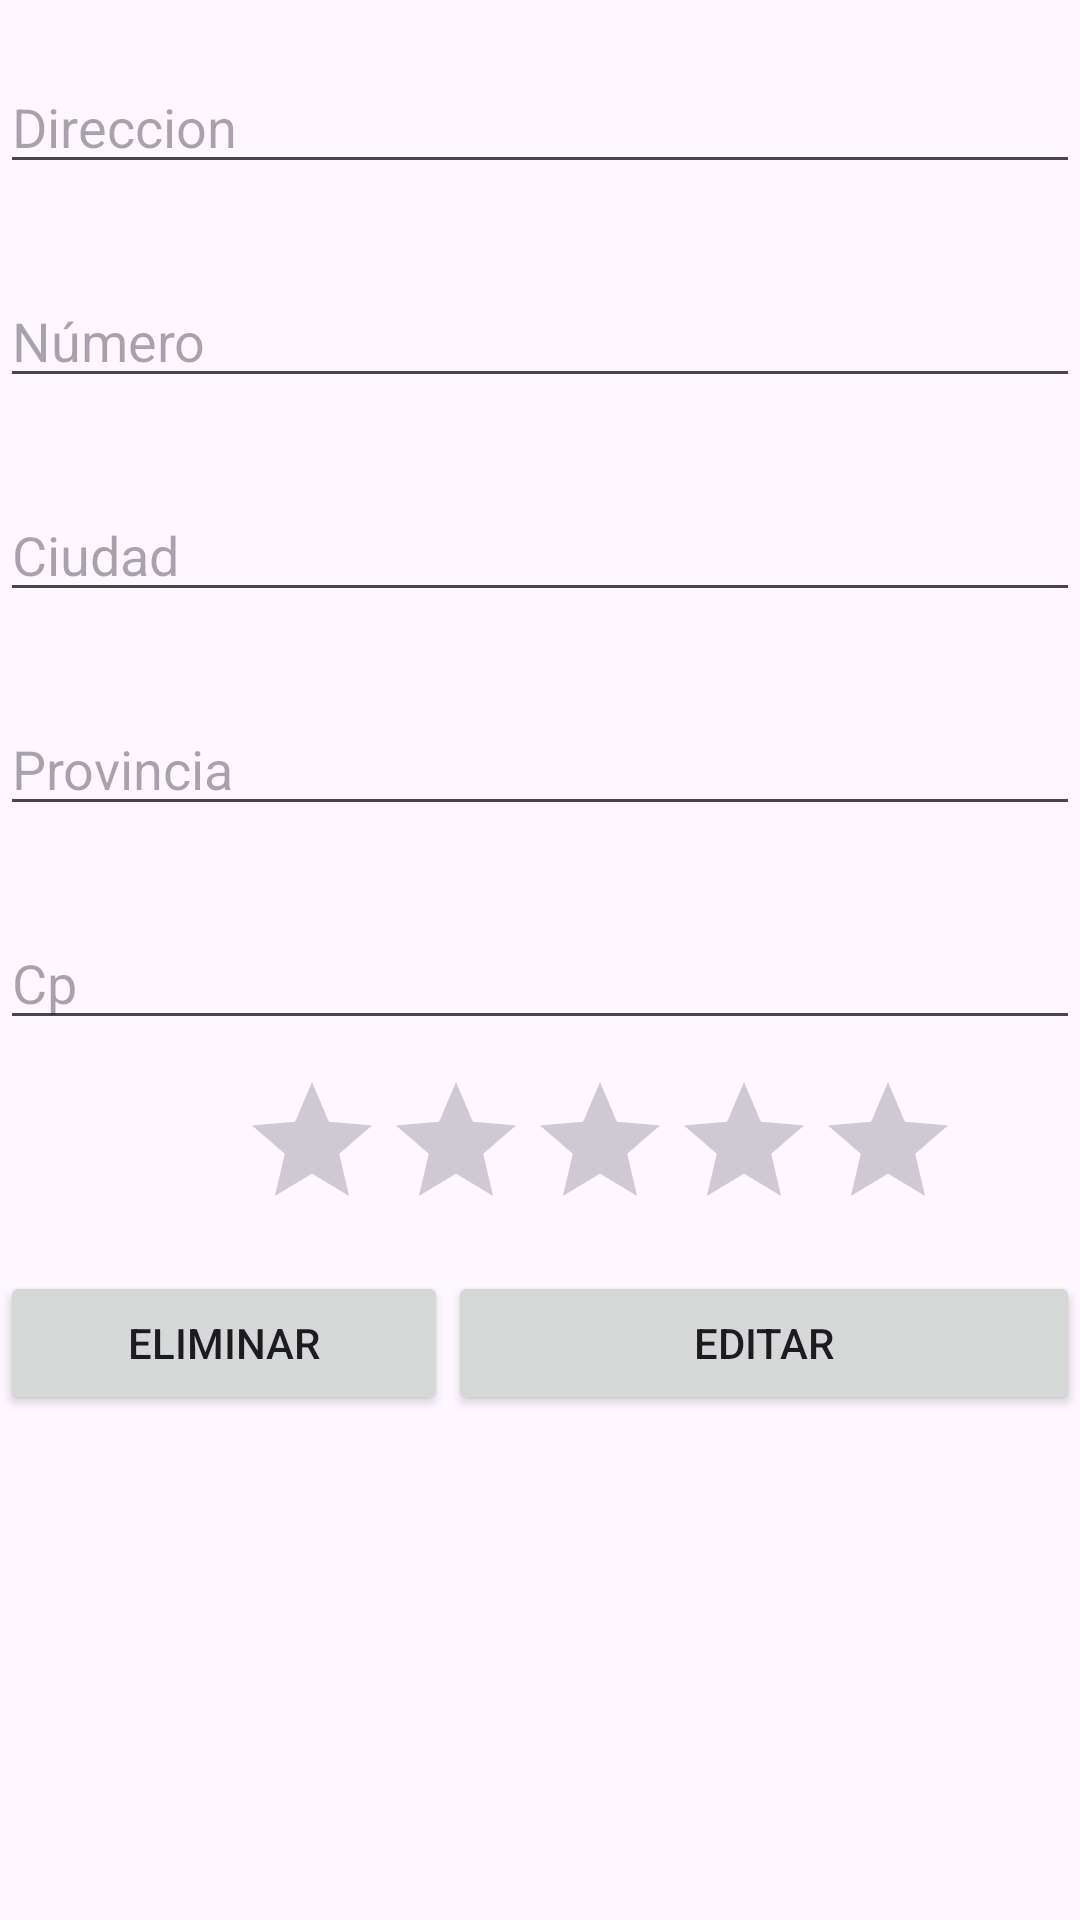

Reconstruct the res/layout file that produces this screen, plus the resources it refers to.
<!-- AndroidManifest.xml: application theme Theme.Ejerc4 -->
<!-- res/layout/activity_edit_inmueble.xml -->
<?xml version="1.0" encoding="utf-8"?>
<LinearLayout xmlns:android="http://schemas.android.com/apk/res/android"
    xmlns:app="http://schemas.android.com/apk/res-auto"
    xmlns:tools="http://schemas.android.com/tools"
    android:layout_width="match_parent"
    android:layout_height="match_parent"
    android:orientation="vertical"
    tools:context=".EditInmuebleActivity">

    <EditText
        android:id="@+id/txtDireccionEditInmueble"
        android:layout_width="match_parent"
        android:layout_height="wrap_content"
        android:layout_marginTop="20dp"
        android:layout_marginBottom="10dp"
        android:ems="10"
        android:hint="@string/direccion"
        android:inputType="text" />

    <EditText
        android:id="@+id/txtNumeroEditInmueble"
        android:layout_width="match_parent"
        android:layout_height="wrap_content"
        android:layout_marginTop="20dp"
        android:layout_marginBottom="10dp"
        android:ems="10"
        android:hint="@string/numero"
        android:inputType="text" />

    <EditText
        android:id="@+id/txtCiudadEditInmueble"
        android:layout_width="match_parent"
        android:layout_height="wrap_content"
        android:layout_marginTop="20dp"
        android:layout_marginBottom="10dp"
        android:ems="10"
        android:hint="@string/ciudad"
        android:inputType="text" />

    <EditText
        android:id="@+id/txtProvinciaEditInmueble"
        android:layout_width="match_parent"
        android:layout_height="wrap_content"
        android:layout_marginTop="20dp"
        android:layout_marginBottom="10dp"
        android:ems="10"
        android:hint="@string/provincia"
        android:inputType="text" />

    <EditText
        android:id="@+id/txtCpEditInmueble"
        android:layout_width="match_parent"
        android:layout_height="wrap_content"
        android:layout_marginTop="20dp"
        android:layout_marginBottom="10dp"
        android:ems="10"
        android:hint="@string/cp"
        android:inputType="text" />

    <RatingBar
        android:id="@+id/rbValoracionEditInmueble"
        android:layout_width="wrap_content"
        android:layout_height="wrap_content"
        android:layout_marginLeft="80dp" />

    <LinearLayout
        android:id="@+id/LinearLayout"
        android:layout_width="match_parent"
        android:layout_height="match_parent"
        android:layout_marginTop="10dp"
        android:orientation="horizontal">

        <Button
            android:id="@+id/btnEliminarEditInmueble"
            android:layout_width="wrap_content"
            android:layout_height="wrap_content"
            android:layout_weight="1"
            android:hint="@string/eliminar"
            android:text="Eliminar" />

        <Button
            android:id="@+id/btnEditarEditInmueble"
            android:layout_width="wrap_content"
            android:layout_height="wrap_content"
            android:layout_weight="2"
            android:hint="@string/editar"
            android:text="Editar" />
    </LinearLayout>

</LinearLayout>
<!-- resources referenced by this layout -->
<resources>
  <string name="ciudad">Ciudad</string>
  <string name="cp">Cp</string>
  <string name="direccion">Direccion</string>
  <string name="editar">Editar</string>
  <string name="eliminar">Eliminar</string>
  <string name="numero">Número</string>
  <string name="provincia">Provincia</string>
  <style name="Theme.Ejerc4" parent="Base.Theme.Ejerc4" />
  <style name="Base.Theme.Ejerc4" parent="Theme.Material3.DayNight.NoActionBar">
          
          
      </style>
</resources>
